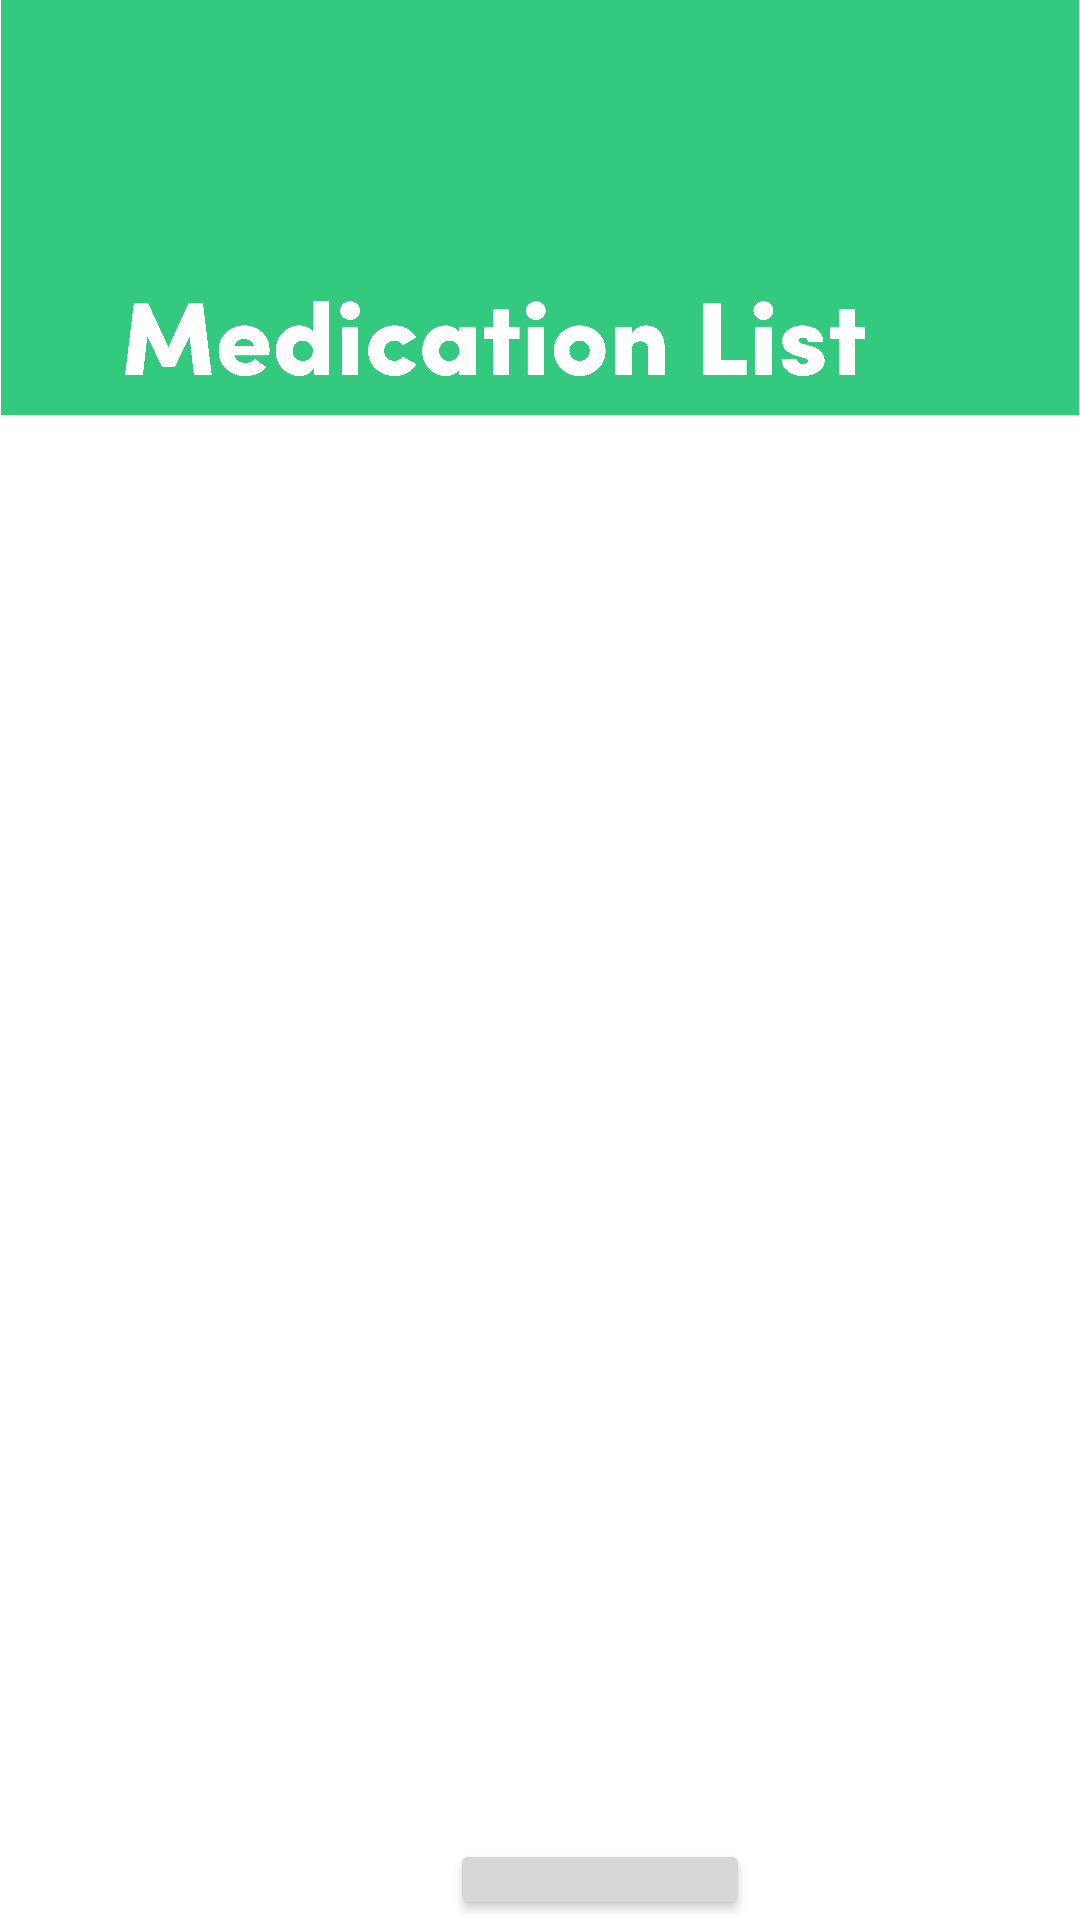

Layout XML and referenced resources for this Android screen:
<!-- AndroidManifest.xml: application theme Theme.WeCare -->
<!-- res/layout/activity_medicine_list.xml -->
<?xml version="1.0" encoding="utf-8"?>
<RelativeLayout xmlns:android="http://schemas.android.com/apk/res/android"
    xmlns:app="http://schemas.android.com/apk/res-auto"
    xmlns:tools="http://schemas.android.com/tools"
    android:layout_width="fill_parent"
    android:layout_height="fill_parent"
    android:id="@+id/wrapper"
    android:orientation="vertical"
    tools:context=".MedicineList">

    <RelativeLayout
        android:layout_width="match_parent"
        android:layout_height="160dp">

        <ImageView
            android:layout_width="match_parent"
            android:layout_height="wrap_content"
            android:adjustViewBounds="true"
            android:gravity="top"
            android:src="@drawable/greenrectangle" />

    <ImageView
        android:layout_width="250dp"
        android:layout_height="wrap_content"
        android:adjustViewBounds="true"
        android:layout_marginTop="100dp"
        android:layout_marginLeft="40dp"
        android:gravity="top"
        android:src="@drawable/medicationlist" />
    </RelativeLayout>


    <androidx.recyclerview.widget.RecyclerView
        android:id="@+id/recview"
        android:layout_width="match_parent"
        android:layout_height="match_parent"
        android:layout_marginTop="155dp"
        android:layout_marginBottom="145dp" />










    <Button
        android:id="@+id/addMedicine"
        android:layout_width="100dp"
        android:layout_height="60dp"
        android:layout_gravity="bottom"
        android:layout_marginLeft="150dp"
        android:layout_marginTop="613dp"
        android:text="+"
        android:textSize="30sp" />




















</RelativeLayout>
<!-- resources referenced by this layout -->
<resources>
  <!-- drawable greenaddbutton: png bitmap (drawable, 1545 bytes) -->
  <!-- drawable greenrectangle: png bitmap (drawable, 3913 bytes) -->
  <!-- drawable medicationlist: png bitmap (drawable, 52039 bytes) -->
  <style name="Theme.WeCare" parent="Theme.MaterialComponents.DayNight.NoActionBar">
          
          <item name="colorPrimary">#33CA7F</item>
          <item name="colorPrimaryVariant">#7DCFB6</item>
          <item name="colorOnPrimary">@color/black</item>
          
          <item name="colorSecondary">#156C41</item>
          <item name="colorSecondaryVariant">#7DCFB6</item>
          <item name="colorOnSecondary">@color/black</item>
          
          <item name="android:statusBarColor" tools:targetApi="l">?attr/colorPrimaryVariant</item>
          
      </style>
  <!-- not gathered from this repository: default colours our renderer supplied (Android Studio template values) -->
  <color name="black">#FF000000</color>
</resources>
